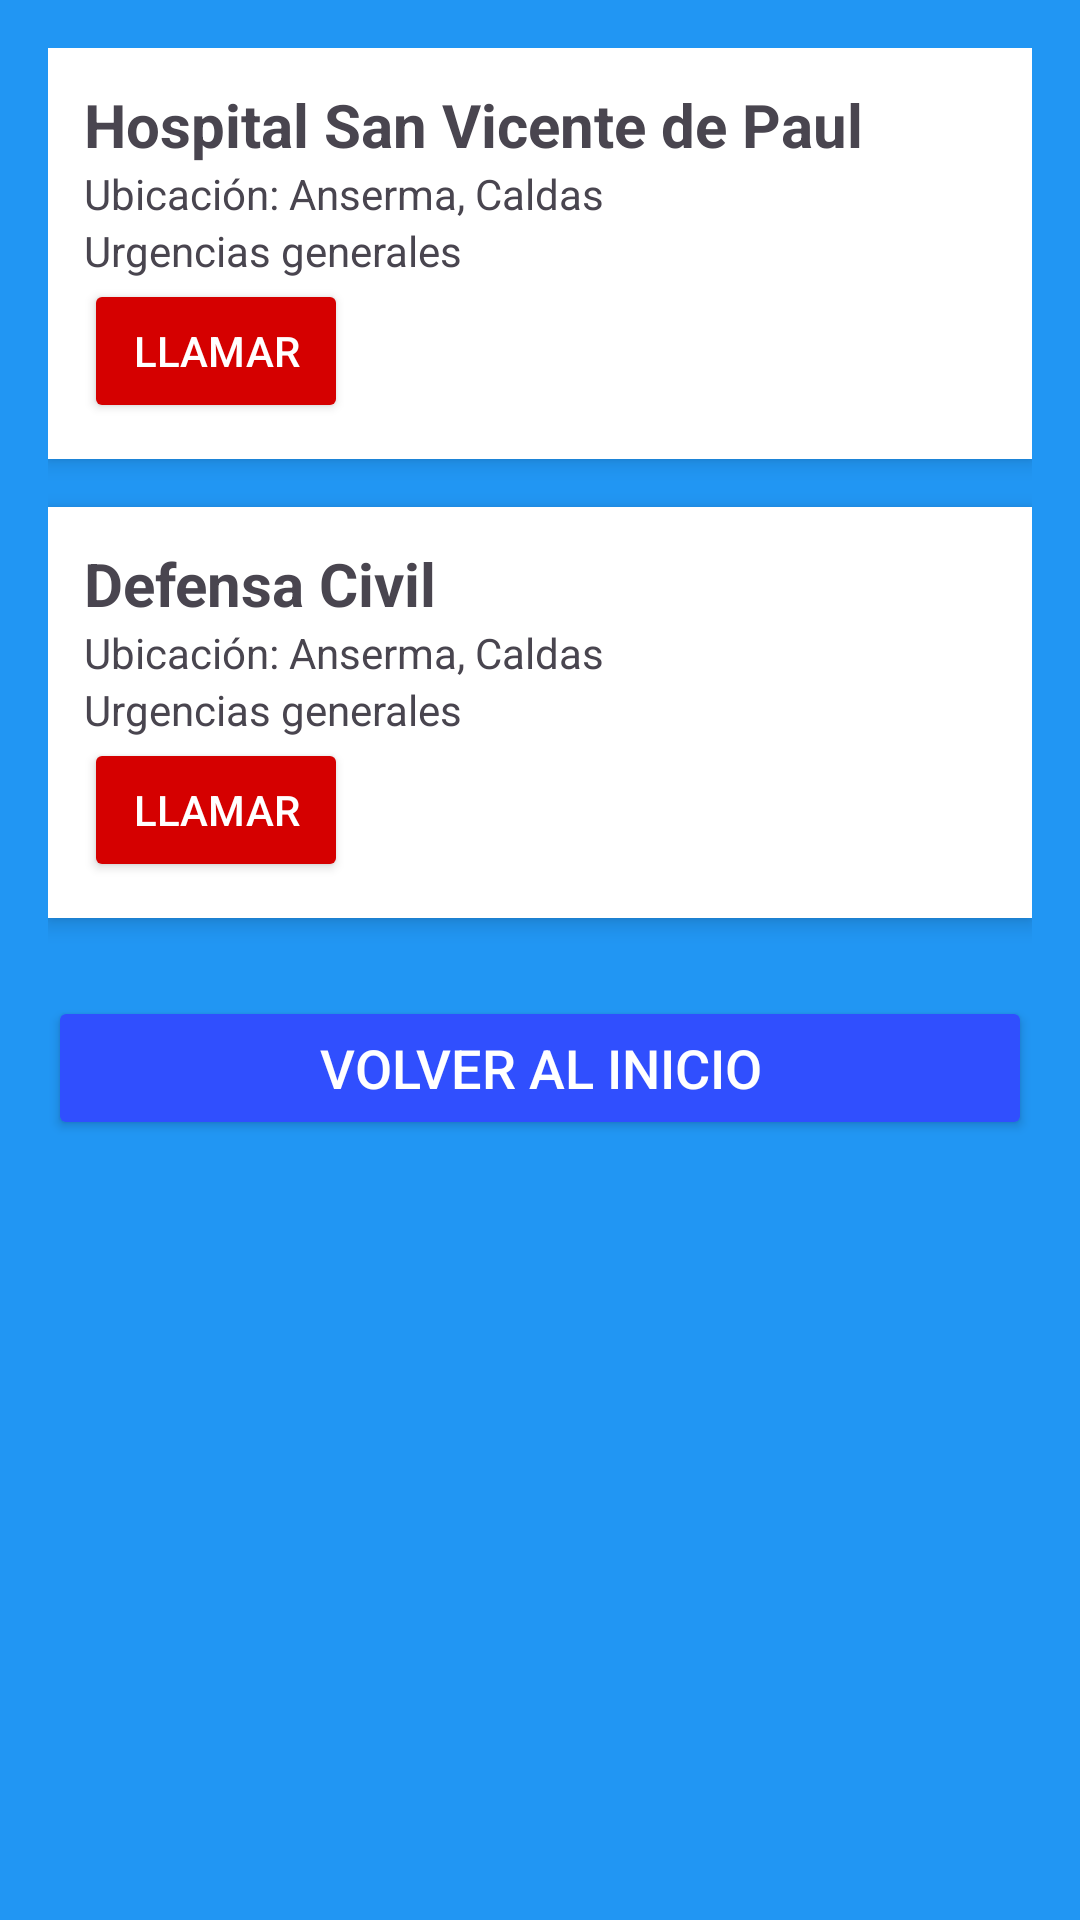

Here is an Android app screen rendered from its layout file. Give the layout XML and the strings, colors and styles it references.
<!-- AndroidManifest.xml: application theme Theme.AppEmergenciasMedicas -->
<!-- res/layout/activity_emergencia.xml -->
<?xml version="1.0" encoding="utf-8"?>
<ScrollView xmlns:android="http://schemas.android.com/apk/res/android"
    android:layout_width="match_parent"
    android:layout_height="match_parent"
    android:background="#2196F3"
    android:padding="16dp">

    <LinearLayout
        android:layout_width="match_parent"
        android:layout_height="wrap_content"
        android:orientation="vertical">

        
        <LinearLayout
            android:layout_width="match_parent"
            android:layout_height="wrap_content"
            android:layout_marginBottom="16dp"
            android:background="@android:color/white"
            android:elevation="4dp"
            android:orientation="vertical"
            android:padding="12dp">

            <TextView
                android:layout_width="wrap_content"
                android:layout_height="wrap_content"
                android:text="Hospital San Vicente de Paul"
                android:textSize="20sp"
                android:textStyle="bold" />

            <TextView
                android:layout_width="wrap_content"
                android:layout_height="wrap_content"
                android:text="Ubicación: Anserma, Caldas" />

            <TextView
                android:layout_width="wrap_content"
                android:layout_height="wrap_content"
                android:text="Urgencias generales" />

            <Button
                android:id="@+id/btnLlamarHospital"
                android:layout_width="wrap_content"
                android:layout_height="wrap_content"
                android:backgroundTint="#D50000"
                android:text="Llamar"
                android:textColor="@android:color/white" />
        </LinearLayout>

        
        <LinearLayout
            android:layout_width="match_parent"
            android:layout_height="wrap_content"
            android:layout_marginBottom="16dp"
            android:background="@android:color/white"
            android:elevation="4dp"
            android:orientation="vertical"
            android:padding="12dp">

            <TextView
                android:layout_width="wrap_content"
                android:layout_height="wrap_content"
                android:text="Defensa Civil"
                android:textSize="20sp"
                android:textStyle="bold" />

            <TextView
                android:layout_width="wrap_content"
                android:layout_height="wrap_content"
                android:text="Ubicación: Anserma, Caldas" />

            <TextView
                android:layout_width="wrap_content"
                android:layout_height="wrap_content"
                android:text="Urgencias generales" />

            <Button
                android:id="@+id/btnLlamarClinica"
                android:layout_width="wrap_content"
                android:layout_height="wrap_content"
                android:backgroundTint="#D50000"
                android:text="Llamar"
                android:textColor="@android:color/white" />
        </LinearLayout>

        <Button
            android:id="@+id/btn_emergencia_a_inicio"
            android:layout_width="match_parent"
            android:layout_height="wrap_content"
            android:layout_marginTop="10dp"
            android:backgroundTint="#304FFE"
            android:text="Volver al Inicio"
            android:textColor="@android:color/white"
            android:textSize="18sp" />
    </LinearLayout>
</ScrollView>
<!-- resources referenced by this layout -->
<resources>
  <style name="Theme.AppEmergenciasMedicas" parent="Base.Theme.AppEmergenciasMedicas" />
  <style name="Base.Theme.AppEmergenciasMedicas" parent="Theme.Material3.DayNight.NoActionBar">
          
          
      </style>
</resources>
